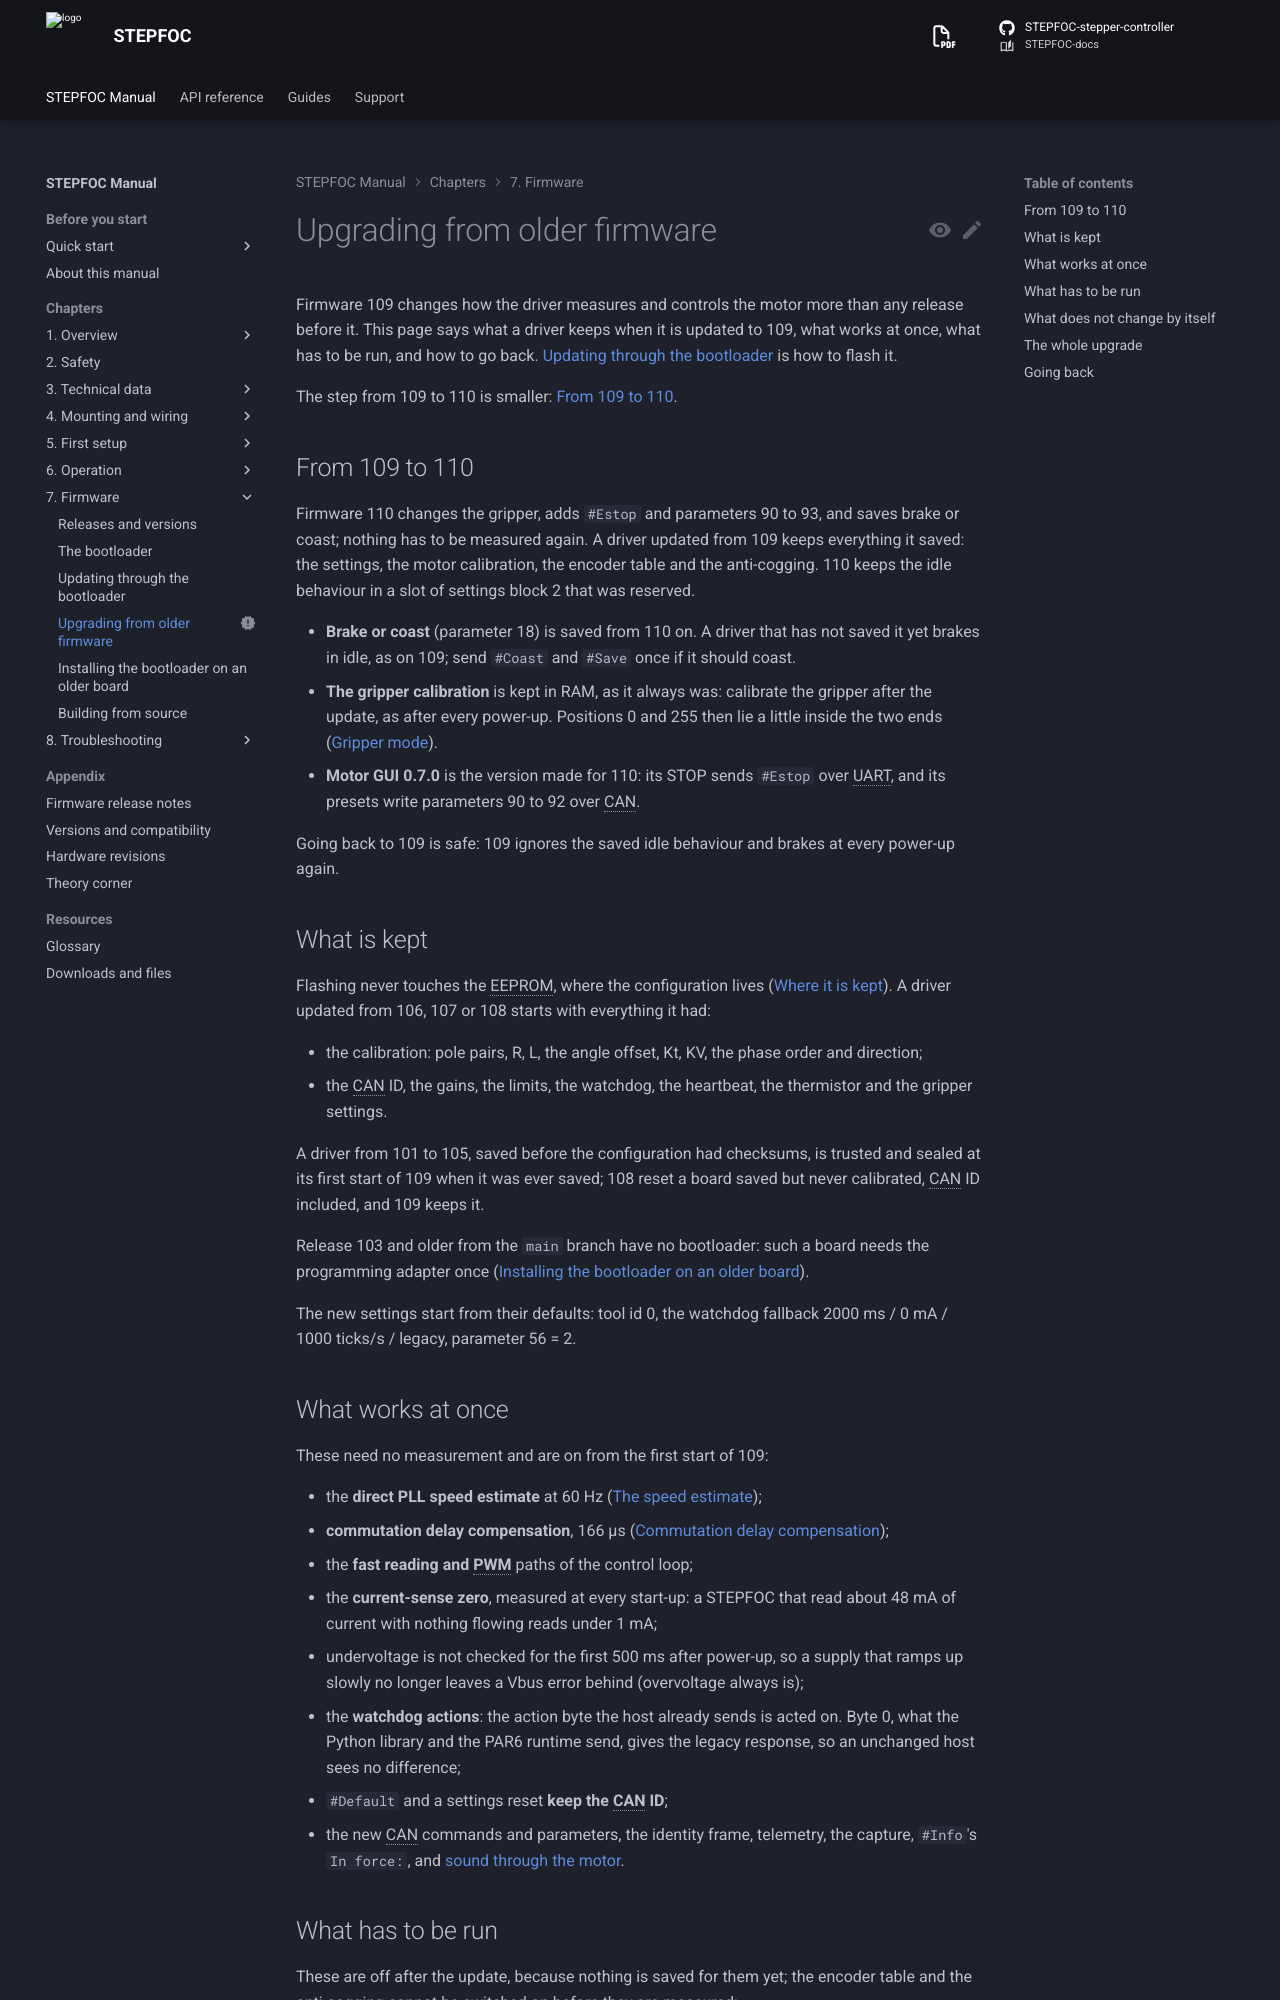

repository: Source-Robotics/STEPFOC-docs · page: 110/07-firmware/upgrading/index.html · generator: mkdocs

---
status: new
---

# Upgrading from older firmware

Firmware 109 changes how the driver measures and controls the motor more than any release before it. This page
says what a driver keeps when it is updated to 109, what works at once, what has to be run, and how to go back.
[Updating through the bootloader](update.md) is how to flash it.

The step from 109 to 110 is smaller: [From 109 to 110](#from-109-to-110).

## From 109 to 110

Firmware 110 changes the gripper, adds `#Estop` and parameters 90 to 93, and saves brake or coast; nothing has to
be measured again. A driver updated from 109 keeps everything it saved: the settings, the motor calibration, the
encoder table and the anti-cogging. 110 keeps the idle behaviour in a slot of settings block 2 that was reserved.

- **Brake or coast** (parameter 18) is saved from 110 on. A driver that has not saved it yet brakes in idle, as on
  109; send `#Coast` and `#Save` once if it should coast.
- **The gripper calibration** is kept in RAM, as it always was: calibrate the gripper after the update, as after
  every power-up. Positions 0 and 255 then lie a little inside the two ends
  ([Gripper mode](../06-operation/gripper-mode.md#calibrating-the-gripper)).
- **Motor GUI 0.7.0** is the version made for 110: its STOP sends `#Estop` over UART, and its presets write
  parameters 90 to 92 over CAN.

Going back to 109 is safe: 109 ignores the saved idle behaviour and brakes at every power-up again.

## What is kept

Flashing never touches the EEPROM, where the configuration lives
([Where it is kept](../05-setup/saving.md#where-it-is-kept-the-eeprom)). A driver updated from 106, 107 or 108
starts with everything it had:

- the calibration: pole pairs, R, L, the angle offset, Kt, KV, the phase order and direction;
- the CAN ID, the gains, the limits, the watchdog, the heartbeat, the thermistor and the gripper settings.

A driver from 101 to 105, saved before the configuration had checksums, is trusted and sealed at its first start
of 109 when it was ever saved; 108 reset a board saved but never calibrated, CAN ID included, and 109 keeps it.

Release 103 and older from the `main` branch have no bootloader: such a board needs the programming adapter once
([Installing the bootloader on an older board](bootloader.md)).

The new settings start from their defaults: tool id 0, the watchdog fallback 2000 ms / 0 mA / 1000 ticks/s / legacy,
parameter 56 = 2.
